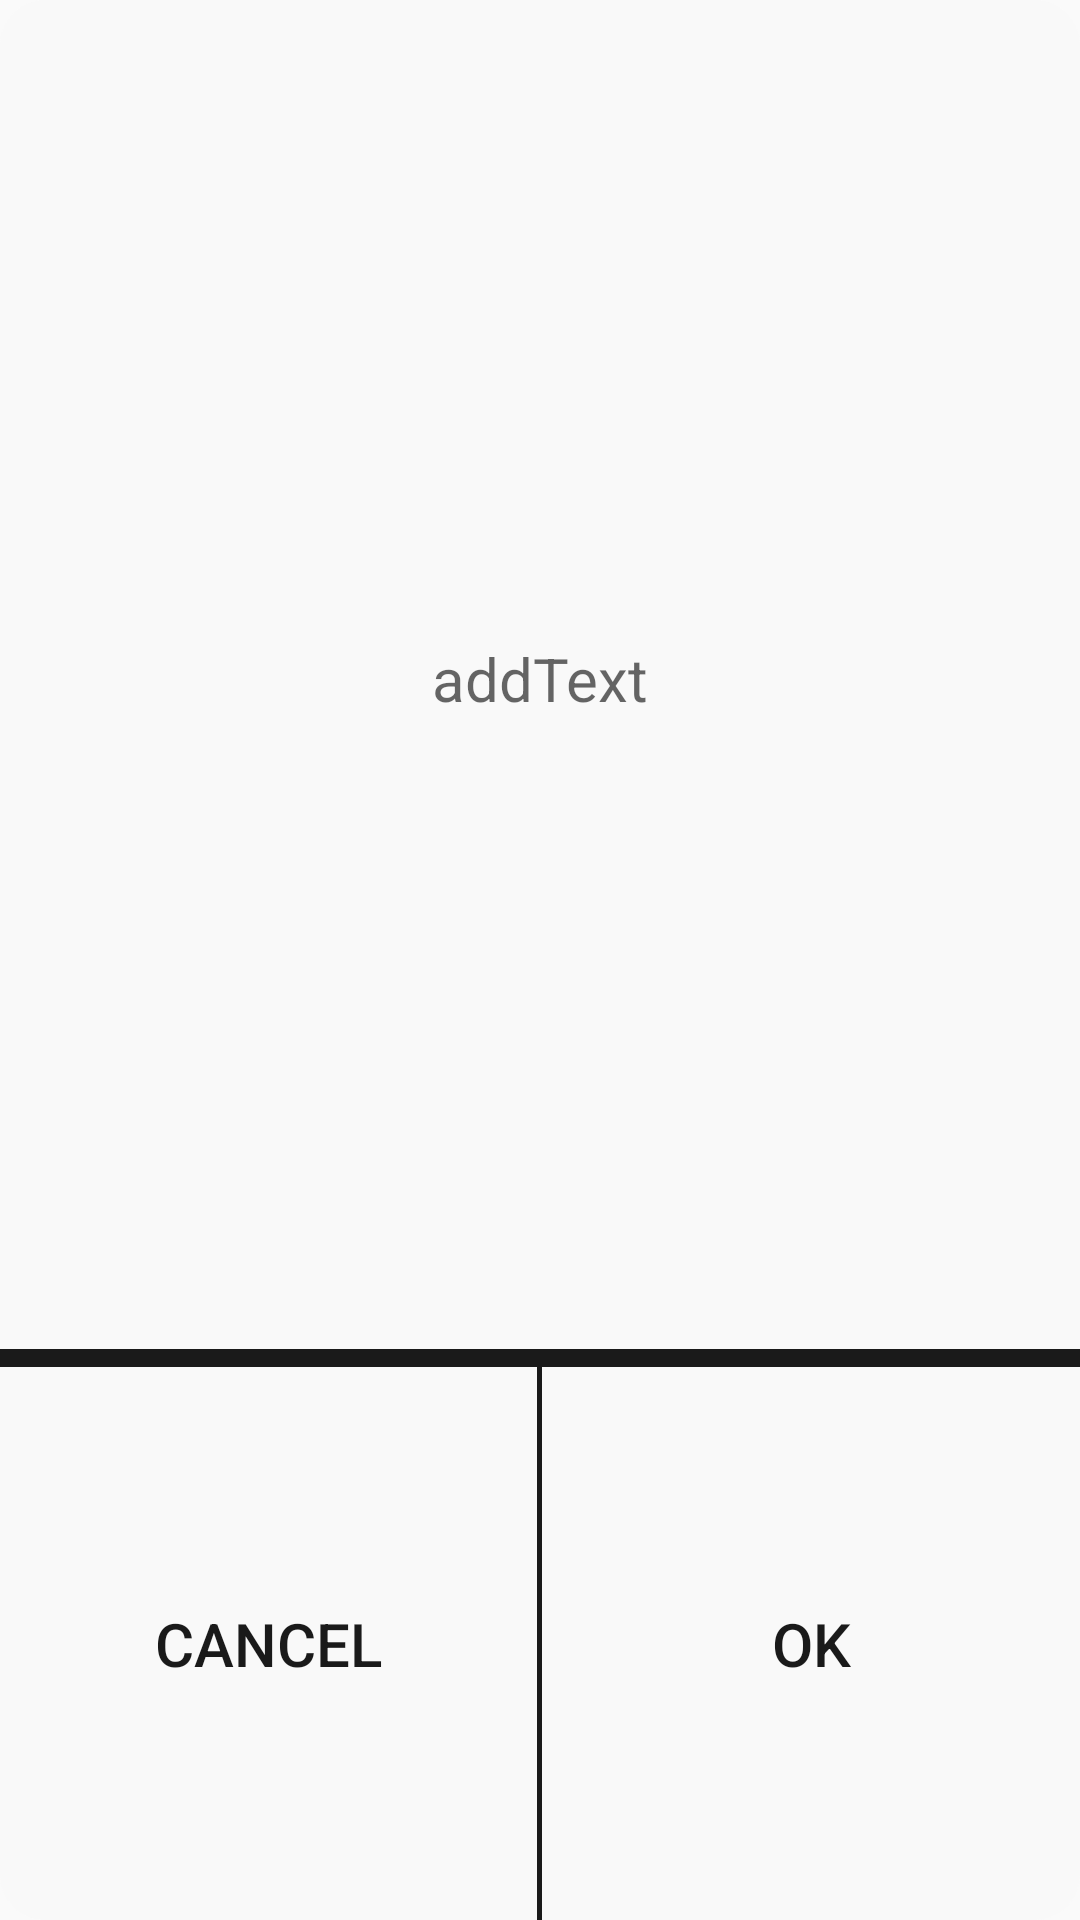

Android layout source for this screen:
<!-- AndroidManifest.xml: application theme AppTheme -->
<!-- res/layout/dialog_edit_text_mode.xml -->
<?xml version="1.0" encoding="utf-8"?>
<RelativeLayout xmlns:android="http://schemas.android.com/apk/res/android"
    xmlns:tools="http://schemas.android.com/tools"
    android:layout_width="match_parent"
    android:layout_height="@dimen/two_hundred"
    android:background="@drawable/dialog_bg">

    <LinearLayout
        android:layout_width="@dimen/five_hundred"
        android:layout_height="match_parent"
        android:layout_alignParentLeft="true"
        android:layout_alignParentStart="true"
        android:layout_alignParentTop="true"
        android:orientation="vertical"
        android:weightSum="1.01">

        <LinearLayout
            android:layout_width="fill_parent"
            android:layout_height="@dimen/zero"
            android:layout_margin="@dimen/ten"
            android:layout_weight=".7"
            android:gravity="center"
            android:orientation="vertical"
            android:weightSum="1">


            <EditText
                android:id="@+id/edtTextEdit"
                android:layout_width="match_parent"
                android:layout_height="match_parent"
                android:backgroundTint="@android:color/transparent"
                android:gravity="center"
                android:hint="@string/addtext"
                android:textColor="@color/black"
                android:textSize="@dimen/twenty" />


        </LinearLayout>

        <View
            android:layout_width="fill_parent"
            android:layout_height="@dimen/zero"
            android:layout_weight=".01"
            android:background="@color/black" />

        <LinearLayout
            android:layout_width="fill_parent"
            android:layout_height="@dimen/zero"
            android:layout_weight=".3"
            android:orientation="horizontal"
            android:weightSum="1.005">

            <Button
                android:id="@+id/btnCancelEdit"
                android:layout_width="@dimen/zero"
                android:layout_height="match_parent"
                android:layout_margin="@dimen/five"
                android:layout_weight=".5"
                android:background="@android:color/transparent"
                android:gravity="center"
                android:inputType="textMultiLine"
                android:padding="@dimen/five"
                android:scaleType="fitCenter"
                android:text="Cancel"
                android:textColor="@color/black"
                android:textSize="@dimen/twenty" />

            <View
                android:layout_width="@dimen/zero"
                android:layout_height="fill_parent"
                android:layout_weight=".005"
                android:background="@color/black" />

            <Button
                android:id="@+id/btnOkEdit"
                android:layout_width="@dimen/zero"
                android:layout_height="match_parent"
                android:layout_margin="@dimen/five"
                android:layout_weight=".5"
                android:background="@android:color/transparent"
                android:gravity="center"
                android:inputType="textMultiLine"
                android:padding="@dimen/five"
                android:scaleType="fitCenter"
                android:text="@string/ok"
                android:textColor="@color/black"
                android:textSize="@dimen/twenty" />

        </LinearLayout>

    </LinearLayout>


</RelativeLayout>
<!-- resources referenced by this layout -->
<resources>
  <color name="black">#1A1A1A</color>
  <dimen name="five">5dp</dimen>
  <dimen name="five_hundred">500dp</dimen>
  <dimen name="ten">10dp</dimen>
  <dimen name="twenty">20dp</dimen>
  <dimen name="two_hundred">200dp</dimen>
  <dimen name="zero">0dp</dimen>
  <!-- drawable dialog_bg (drawable) -->
  <shape xmlns:android="http://schemas.android.com/apk/res/android">
  
      <solid android:color="@color/iPhone_transpar" />
  
      <corners
          android:bottomLeftRadius="15dip"
          android:bottomRightRadius="15dip"
          android:topLeftRadius="15dip"
          android:topRightRadius="15dip" />
  
  </shape>
  <string name="addtext">addText</string>
  <string name="ok">ok</string>
  <style name="AppTheme" parent="Theme.AppCompat.Light.DarkActionBar">
          
          <item name="colorPrimary">@color/colorPrimary</item>
          <item name="colorPrimaryDark">@color/colorPrimaryDark</item>
          <item name="colorAccent">@color/colorAccent</item>
      </style>
  <color name="iPhone_transpar">#D9F9F9F9</color>
  <color name="colorPrimary">#3F51B5</color>
  <color name="colorPrimaryDark">#303F9F</color>
  <color name="colorAccent">#FF4081</color>
</resources>
